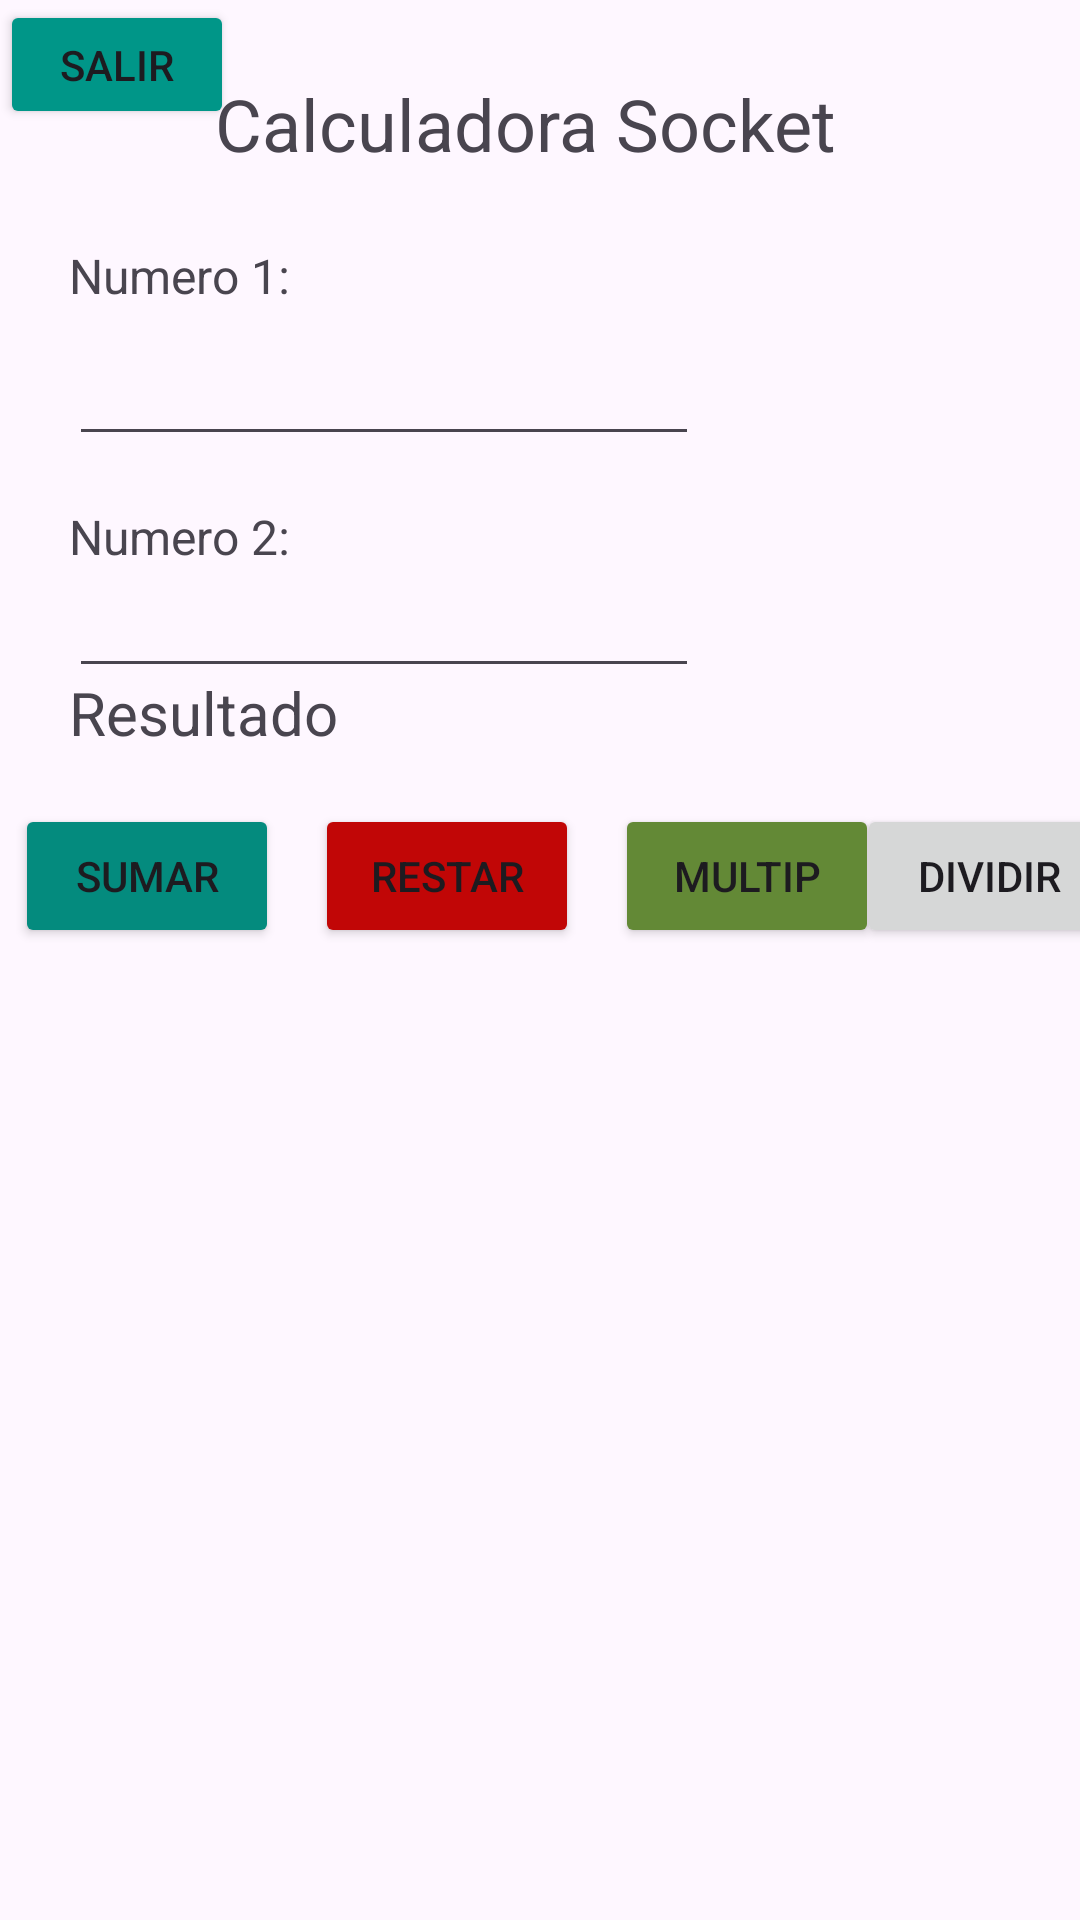

Produce the Android XML layout that renders to this screen, including the resource entries it uses.
<!-- AndroidManifest.xml: application theme Theme.CalculadoraSocketAndroid -->
<!-- res/layout/activity_main2.xml -->
<?xml version="1.0" encoding="utf-8"?>
<androidx.constraintlayout.widget.ConstraintLayout xmlns:android="http://schemas.android.com/apk/res/android"
    xmlns:app="http://schemas.android.com/apk/res-auto"
    xmlns:tools="http://schemas.android.com/tools"
    android:layout_width="match_parent"
    android:layout_height="match_parent"
    tools:context=".MainActivity2">

    <TextView
        android:id="@+id/textView2"
        android:layout_width="wrap_content"
        android:layout_height="wrap_content"
        android:text="Calculadora Socket"
        android:textSize="24sp"
        app:layout_constraintBottom_toBottomOf="parent"
        app:layout_constraintEnd_toEndOf="parent"
        app:layout_constraintHorizontal_bias="0.468"
        app:layout_constraintStart_toStartOf="parent"
        app:layout_constraintTop_toTopOf="parent"
        app:layout_constraintVertical_bias="0.041" />

    <EditText
        android:id="@+id/num1"
        android:layout_width="wrap_content"
        android:layout_height="wrap_content"
        android:ems="10"
        android:inputType="number"
        app:layout_constraintBottom_toBottomOf="parent"
        app:layout_constraintEnd_toEndOf="parent"
        app:layout_constraintHorizontal_bias="0.154"
        app:layout_constraintStart_toStartOf="parent"
        app:layout_constraintTop_toTopOf="parent"
        app:layout_constraintVertical_bias="0.185" />

    <TextView
        android:id="@+id/textView3"
        android:layout_width="wrap_content"
        android:layout_height="wrap_content"
        android:layout_marginBottom="8dp"
        android:text="Numero 1:"
        android:textSize="16sp"
        app:layout_constraintBottom_toTopOf="@+id/num1"
        app:layout_constraintEnd_toEndOf="@+id/num1"
        app:layout_constraintHorizontal_bias="0.0"
        app:layout_constraintStart_toStartOf="@+id/num1"
        app:layout_constraintTop_toTopOf="parent"
        app:layout_constraintVertical_bias="1.0" />

    <TextView
        android:id="@+id/textView4"
        android:layout_width="95dp"
        android:layout_height="20dp"
        android:layout_marginTop="16dp"
        android:text="Numero 2:"
        android:textSize="16sp"
        app:layout_constraintEnd_toEndOf="@+id/num2"
        app:layout_constraintHorizontal_bias="0.0"
        app:layout_constraintStart_toStartOf="@+id/num2"
        app:layout_constraintTop_toBottomOf="@+id/num1" />

    <EditText
        android:id="@+id/num2"
        android:layout_width="wrap_content"
        android:layout_height="wrap_content"
        android:ems="10"
        android:inputType="number"
        app:layout_constraintEnd_toEndOf="@+id/num1"
        app:layout_constraintStart_toStartOf="@+id/num1"
        app:layout_constraintTop_toBottomOf="@+id/textView4" />

    <TextView
        android:id="@+id/tvres"
        android:layout_width="205dp"
        android:layout_height="39dp"
        android:layout_marginTop="20dp"
        android:text=" "
        android:textSize="16sp"
        app:layout_constraintBottom_toTopOf="@+id/btnsumar"
        app:layout_constraintEnd_toEndOf="@+id/num2"
        app:layout_constraintHorizontal_bias="0.0"
        app:layout_constraintStart_toStartOf="@+id/num2"
        app:layout_constraintTop_toBottomOf="@+id/num2"
        app:layout_constraintVertical_bias="0.186" />

    <Button
        android:id="@+id/btnsalir"
        android:layout_width="78dp"
        android:layout_height="43dp"
        android:backgroundTint="#009688"
        android:onClick="salir"
        android:text="Salir"
        tools:layout_editor_absoluteX="331dp"
        tools:layout_editor_absoluteY="16dp" />

    <Button
        android:id="@+id/btnsumar"
        android:layout_width="wrap_content"
        android:layout_height="wrap_content"
        android:layout_marginBottom="324dp"
        android:backgroundTint="#048B7E"
        android:onClick="sumar"
        android:text="Sumar"
        app:layout_constraintBottom_toBottomOf="parent"
        app:layout_constraintEnd_toEndOf="parent"
        app:layout_constraintHorizontal_bias="0.018"
        app:layout_constraintStart_toStartOf="parent" />

    <Button
        android:id="@+id/btnrestar"
        android:layout_width="wrap_content"
        android:layout_height="wrap_content"
        android:layout_marginStart="12dp"
        android:backgroundTint="#C10606"
        android:onClick="restar"
        android:text="Restar"
        app:layout_constraintBottom_toBottomOf="@+id/btnsumar"
        app:layout_constraintStart_toEndOf="@+id/btnsumar"
        app:layout_constraintTop_toTopOf="@+id/btnsumar"
        app:layout_constraintVertical_bias="0.0" />

    <Button
        android:id="@+id/btnmultiplicar"
        android:layout_width="wrap_content"
        android:layout_height="wrap_content"
        android:layout_marginStart="12dp"
        android:backgroundTint="#638936"
        android:onClick="multiplicar"
        android:text="Multip"
        app:layout_constraintBottom_toBottomOf="@+id/btnrestar"
        app:layout_constraintStart_toEndOf="@+id/btnrestar"
        app:layout_constraintTop_toTopOf="@+id/btnrestar"
        app:layout_constraintVertical_bias="0.0" />

    <Button
        android:id="@+id/btndividir"
        android:layout_width="wrap_content"
        android:layout_height="wrap_content"
        android:layout_marginStart="94dp"
        android:onClick="dividir"
        android:text="Dividir"
        app:layout_constraintBottom_toBottomOf="@+id/btnmultiplicar"
        app:layout_constraintEnd_toEndOf="parent"
        app:layout_constraintStart_toStartOf="@+id/btnmultiplicar"
        app:layout_constraintTop_toTopOf="@+id/btnmultiplicar" />

    <TextView
        android:id="@+id/textView6"
        android:layout_width="wrap_content"
        android:layout_height="wrap_content"
        android:text="Resultado"
        android:textSize="20sp"
        app:layout_constraintBottom_toTopOf="@+id/tvres"
        app:layout_constraintStart_toStartOf="@+id/tvres"
        app:layout_constraintTop_toBottomOf="@+id/num2" />
</androidx.constraintlayout.widget.ConstraintLayout>
<!-- resources referenced by this layout -->
<resources>
  <style name="Theme.CalculadoraSocketAndroid" parent="Base.Theme.CalculadoraSocketAndroid" />
  <style name="Base.Theme.CalculadoraSocketAndroid" parent="Theme.Material3.DayNight.NoActionBar">
          
          
      </style>
</resources>
